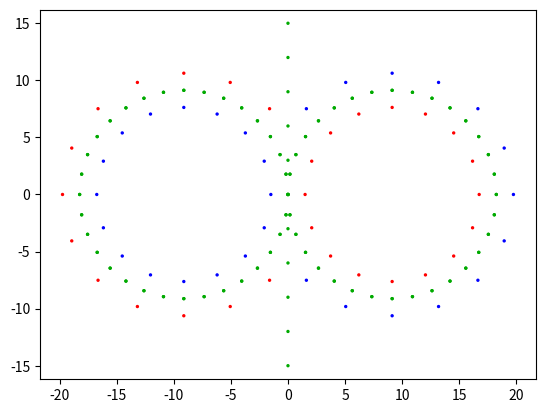

Write Python code to recreate this figure.
import math
import numpy as np
import matplotlib.pyplot as plt

innerRadius, outerRadius = 7.625, 10.625
radius = 9.125
center_x, center_y = 9.125, 0
startLine, endLine = -15.0, 15.0
straightPoints = 5
roundCases = 3

xPoints = []
yPoints = []

xCones = []
yCones = []

colorList = []

circleDivisions = 32

coneDivisions = 16

# =========== Cones ===========

# ========= inner ==========

for angle in np.arange(math.pi, -math.pi, -2*math.pi / coneDivisions):
    x = center_x + innerRadius * math.cos(angle)
    y = center_y + innerRadius * math.sin(angle)
    x = round(x, roundCases)
    y = round(y, roundCases)
    xCones.append(x)
    yCones.append(y)
    colorList.append("#ff0000")

for angle in np.arange(0, 2*math.pi, 2*math.pi / coneDivisions):
    x = -center_x + innerRadius * math.cos(angle)
    y = center_y + innerRadius * math.sin(angle)
    x = round(x, roundCases)
    y = round(y, roundCases)
    xCones.append(x)
    yCones.append(y)
    colorList.append("#0000ff")

# ========= Outer =========
for angle in np.arange(3 * math.pi / 4, -6.9 * math.pi / 8, -2*math.pi / coneDivisions):
    x = center_x + outerRadius * math.cos(angle)
    y = center_y + outerRadius * math.sin(angle)
    x = round(x, roundCases)
    y = round(y, roundCases)
    xCones.append(x)
    yCones.append(y)
    colorList.append("#0000ff")

for angle in np.arange(math.pi / 4, 15 * math.pi / 8, 2*math.pi / coneDivisions):
    x = -center_x + outerRadius * math.cos(angle)
    y = center_y + outerRadius * math.sin(angle)
    x = round(x, roundCases)
    y = round(y, roundCases)
    xCones.append(x)
    yCones.append(y)
    colorList.append("#ff0000")



for i in np.arange(startLine, 0, abs(startLine) // straightPoints):
    x = 0.0
    y = round(i, roundCases)
    xPoints.append(x)
    yPoints.append(y)
    colorList.append("#00aa00")

for i in range(0, 2):
    for angle in np.arange(math.pi, -math.pi, -2*math.pi / circleDivisions):
        x = center_x + radius * math.cos(angle)
        y = center_y + radius * math.sin(angle)
        x = round(x, roundCases)
        y = round(y, roundCases)
        xPoints.append(x)
        yPoints.append(y)
        colorList.append("#00aa00")

for i in range(0, 2):
    for angle in np.arange(0, 2*math.pi, 2*math.pi / circleDivisions):
        x = -center_x + radius * math.cos(angle)
        y = center_y + radius * math.sin(angle)
        x = round(x, roundCases)
        y = round(y, roundCases)
        xPoints.append(x)
        yPoints.append(y)
        colorList.append("#00aa00")

for i in np.arange(0, endLine + 0.01, endLine // straightPoints):
    x = 0.0
    y = round(i, roundCases)
    xPoints.append(x)
    yPoints.append(y)
    colorList.append("#00aa00")

print(len(xPoints))
print(len(yPoints))
print(len(xCones))
print(len(yCones))
print(len(yPoints + yCones))
print(len(colorList))

f = open("skidpad.txt", "w")
for i in range(0, len(xPoints)):
    f.write(f"{xPoints[i]} {yPoints[i]}\n")

# Iterating through the json
# list
# for i in data['emp_details']:
# for i in range(0, len(data['x'])):
#     print(f"{data['x'][i]} {data['y'][i]} {color_encoding(data['color'][i])}")

f.close()

plt.scatter(xCones + xPoints, yCones + yPoints, s=2, c=colorList)
plt.axis('equal')
plt.show()
